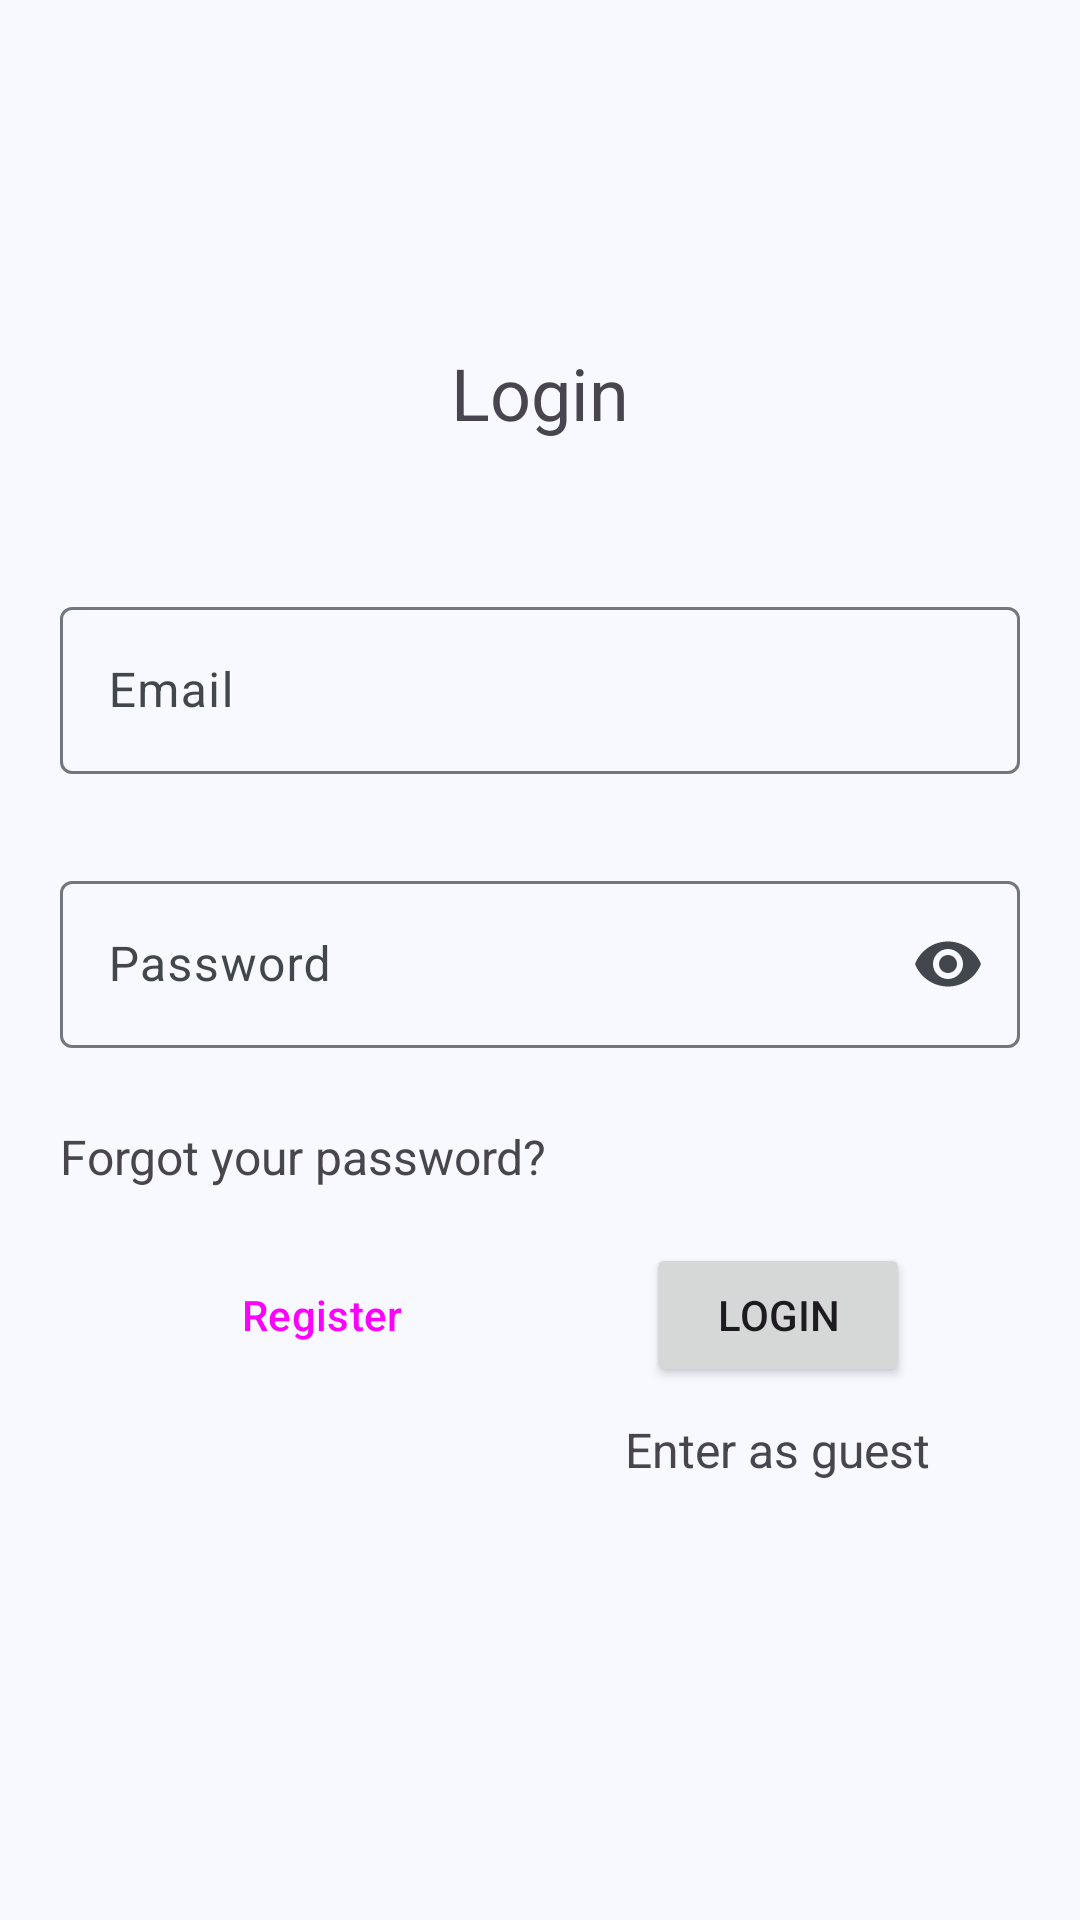

Layout XML and referenced resources for this Android screen:
<!-- AndroidManifest.xml: application theme Theme.AsilApp -->
<!-- res/layout/fragment_login.xml -->
<?xml version="1.0" encoding="utf-8"?>
<androidx.constraintlayout.widget.ConstraintLayout xmlns:android="http://schemas.android.com/apk/res/android"
    xmlns:app="http://schemas.android.com/apk/res-auto"
    xmlns:tools="http://schemas.android.com/tools"
    android:layout_width="match_parent"
    android:layout_height="match_parent"
    tools:context=".auth.LoginFragment">

    <TextView
        android:id="@+id/titleLogin"
        android:layout_width="wrap_content"
        android:layout_height="wrap_content"
        android:text="@string/loginTitle"
        android:textSize="24sp"
        app:layout_constraintBottom_toTopOf="@+id/confloginButtonLogin"
        app:layout_constraintEnd_toEndOf="parent"
        app:layout_constraintStart_toStartOf="parent"
        app:layout_constraintTop_toTopOf="parent"
        app:layout_constraintVertical_bias="0.3" />

    <com.google.android.material.textfield.TextInputLayout
        android:id="@+id/emailLayoutLogin"
        android:layout_width="0dp"
        android:layout_height="wrap_content"
        android:layout_marginStart="20dp"
        android:layout_marginTop="50dp"
        android:layout_marginEnd="20dp"
        android:hint="@string/emailText"
        android:inputType="textEmailAddress"
        app:layout_constraintEnd_toEndOf="parent"
        app:layout_constraintStart_toStartOf="parent"
        app:layout_constraintTop_toBottomOf="@+id/titleLogin"
        app:startIconDrawable="@drawable/email_24"
        android:autofillHints="emailAddress"
        app:placeholderText="@string/emailInput"
        app:errorEnabled="true">

        <com.google.android.material.textfield.TextInputEditText
            android:id="@+id/emailLogin"
            android:layout_width="match_parent"
            android:layout_height="wrap_content"
            android:autofillHints="emailAddress" />

    </com.google.android.material.textfield.TextInputLayout>

    <com.google.android.material.textfield.TextInputLayout
        android:id="@+id/passwordLayoutLogin"
        android:layout_width="0dp"
        android:layout_height="wrap_content"
        android:layout_marginStart="20dp"
        android:layout_marginTop="10dp"
        android:layout_marginEnd="20dp"
        android:hint="@string/passwordText"
        android:inputType="textPassword"
        app:endIconMode="password_toggle"
        app:errorEnabled="true"
        app:layout_constraintEnd_toEndOf="parent"
        app:layout_constraintStart_toStartOf="parent"
        app:layout_constraintTop_toBottomOf="@+id/emailLayoutLogin"
        app:startIconDrawable="@drawable/password_24">

        <com.google.android.material.textfield.TextInputEditText
            android:id="@+id/passwordLogin"
            android:layout_width="match_parent"
            android:layout_height="wrap_content"
            android:autofillHints="password"
            android:inputType="textPassword" />

    </com.google.android.material.textfield.TextInputLayout>

    <Button
        android:id="@+id/confloginButtonLogin"
        android:layout_width="wrap_content"
        android:layout_height="wrap_content"
        android:text="@string/loginButton"
        app:layout_constraintBottom_toBottomOf="parent"
        app:layout_constraintEnd_toEndOf="parent"
        app:layout_constraintHorizontal_bias="0.5"
        app:layout_constraintStart_toEndOf="@+id/registerButtonLogin"
        app:layout_constraintTop_toTopOf="parent"
        app:layout_constraintVertical_bias="0.70" />

    <Button
        android:id="@+id/registerButtonLogin"
        style="@style/Widget.Material3.Button.ElevatedButton"
        android:layout_width="wrap_content"
        android:layout_height="wrap_content"
        android:text="@string/registerButton"
        app:layout_constraintBottom_toBottomOf="@+id/confloginButtonLogin"
        app:layout_constraintEnd_toStartOf="@+id/confloginButtonLogin"
        app:layout_constraintHorizontal_bias="0.5"
        app:layout_constraintStart_toStartOf="parent"
        app:layout_constraintTop_toTopOf="@+id/confloginButtonLogin" />

    <TextView
        android:id="@+id/guestText"
        android:layout_width="wrap_content"
        android:layout_height="48dp"
        android:layout_marginTop="10dp"
        android:clickable="true"
        android:text="@string/enter_as_guestButton"
        android:textAlignment="textStart"
        android:textSize="16sp"
        app:layout_constraintEnd_toEndOf="@+id/confloginButtonLogin"
        app:layout_constraintStart_toStartOf="@+id/confloginButtonLogin"
        app:layout_constraintTop_toBottomOf="@+id/confloginButtonLogin" />

    <TextView
        android:id="@+id/forgotText"
        android:layout_width="wrap_content"
        android:layout_height="48dp"
        android:layout_marginTop="5dp"
        android:clickable="true"
        android:text="Forgot your password?"
        android:textAlignment="textStart"
        android:textSize="16sp"
        app:layout_constraintEnd_toEndOf="@+id/passwordLayoutLogin"
        app:layout_constraintHorizontal_bias="0.0"
        app:layout_constraintStart_toStartOf="@+id/passwordLayoutLogin"
        app:layout_constraintTop_toBottomOf="@+id/passwordLayoutLogin" />

    <ProgressBar
        android:id="@+id/progressBarLogin"
        style="?android:attr/progressBarStyle"
        android:visibility="gone"
        android:layout_width="wrap_content"
        android:layout_height="wrap_content"
        android:layout_marginTop="65dp"
        app:layout_constraintBottom_toBottomOf="parent"
        app:layout_constraintEnd_toEndOf="parent"
        app:layout_constraintHorizontal_bias="0.498"
        app:layout_constraintStart_toStartOf="parent"
        app:layout_constraintTop_toBottomOf="@+id/passwordLayoutLogin"
        app:layout_constraintVertical_bias="0.0" />

</androidx.constraintlayout.widget.ConstraintLayout>
<!-- resources referenced by this layout -->
<resources>
  <string name="emailInput">email@email.com</string>
  <string name="emailText">Email</string>
  <string name="enter_as_guestButton">Enter as guest</string>
  <string name="loginButton">Login</string>
  <string name="loginTitle">Login</string>
  <string name="passwordText">Password</string>
  <string name="registerButton">Register</string>
  <style name="Theme.AsilApp" parent="Base.Theme.AsilApp">
          
          <item name="android:windowAnimationStyle">@style/MyCustomActivityAnimation</item>
          
          <item name="android:statusBarColor">?attr/colorPrimaryInverse</item>
      </style>
  <style name="MyCustomActivityAnimation" parent="@android:style/Animation.Activity">
          <item name="android:activityOpenEnterAnimation">@anim/slide_in_right</item>
          <item name="android:activityOpenExitAnimation">@anim/slide_out_left</item>
          <item name="android:activityCloseEnterAnimation">@anim/slide_in_left</item>
          <item name="android:activityCloseExitAnimation">@anim/slide_out_right</item>
      </style>
  <color name="md_theme_primary">#31628D</color>
  <color name="md_theme_onPrimary">#FFFFFF</color>
  <color name="md_theme_primaryContainer">#CFE5FF</color>
  <color name="md_theme_onPrimaryContainer">#001D34</color>
  <color name="md_theme_secondary">#526070</color>
  <color name="md_theme_onSecondary">#FFFFFF</color>
  <color name="md_theme_secondaryContainer">#D5E4F7</color>
  <color name="md_theme_onSecondaryContainer">#0F1D2A</color>
  <color name="md_theme_tertiary">#695779</color>
  <color name="md_theme_onTertiary">#FFFFFF</color>
  <color name="md_theme_tertiaryContainer">#F0DBFF</color>
  <color name="md_theme_onTertiaryContainer">#241532</color>
  <color name="md_theme_error">#BA1A1A</color>
  <color name="md_theme_onError">#FFFFFF</color>
  <color name="md_theme_errorContainer">#FFDAD6</color>
  <color name="md_theme_onErrorContainer">#410002</color>
  <color name="md_theme_background">#F7F9FF</color>
  <color name="md_theme_onBackground">#181C20</color>
  <color name="md_theme_surface">#F7F9FF</color>
  <color name="md_theme_onSurface">#181C20</color>
  <color name="md_theme_surfaceVariant">#DEE3EB</color>
  <color name="md_theme_onSurfaceVariant">#42474E</color>
  <color name="md_theme_outline">#72777F</color>
  <color name="md_theme_outlineVariant">#C2C7CF</color>
  <color name="md_theme_inverseSurface">#2D3135</color>
  <color name="md_theme_inverseOnSurface">#EFF1F6</color>
  <color name="md_theme_inversePrimary">#9DCBFB</color>
  <color name="md_theme_primaryFixed">#CFE5FF</color>
  <color name="md_theme_onPrimaryFixed">#001D34</color>
  <color name="md_theme_primaryFixedDim">#9DCBFB</color>
  <color name="md_theme_onPrimaryFixedVariant">#124A73</color>
  <color name="md_theme_secondaryFixed">#D5E4F7</color>
  <color name="md_theme_onSecondaryFixed">#0F1D2A</color>
  <color name="md_theme_secondaryFixedDim">#BAC8DA</color>
  <color name="md_theme_onSecondaryFixedVariant">#3A4857</color>
  <color name="md_theme_tertiaryFixed">#F0DBFF</color>
  <color name="md_theme_onTertiaryFixed">#241532</color>
  <color name="md_theme_tertiaryFixedDim">#D4BEE6</color>
  <color name="md_theme_onTertiaryFixedVariant">#504060</color>
  <color name="md_theme_surfaceDim">#D8DAE0</color>
  <color name="md_theme_surfaceBright">#F7F9FF</color>
  <color name="md_theme_surfaceContainerLowest">#FFFFFF</color>
  <color name="md_theme_surfaceContainerLow">#F2F3F9</color>
  <color name="md_theme_surfaceContainer">#ECEEF4</color>
  <color name="md_theme_surfaceContainerHigh">#E6E8EE</color>
  <color name="md_theme_surfaceContainerHighest">#E0E2E8</color>
</resources>
